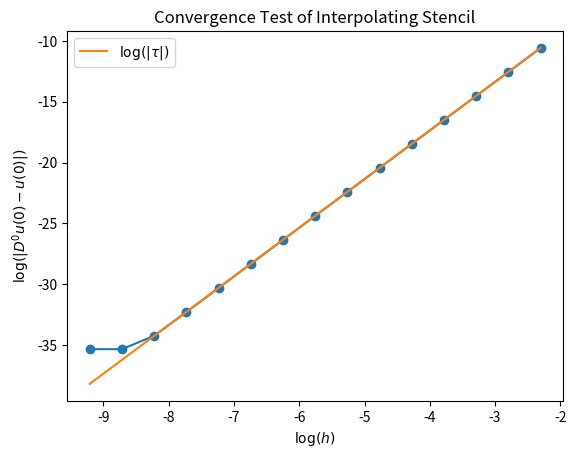

Reproduce this figure in Python.
import numpy as np
import matplotlib.pyplot as plt

def u(x):
    return np.exp(np.cos(x))

def u_approx(h):
    return (-1/8) * u(-3*h/2) + (6/8) * u(-h/2) + (3/8) * u(h/2)

h_list = np.logspace(-4,-1,15)

e_list = u_approx(h_list) - u(0)

plt.figure()
plt.plot(np.log(h_list),np.log(np.abs(e_list)),"-o")
plt.plot(np.log(h_list), 4 * np.log(h_list) + np.log(3*4*np.exp(1)/128), label = r"$\log(|\tau|)$")
plt.xlabel(r"$\log(h)$")
plt.ylabel(r"$\log(|D^0u(0) - u(0)|)$")
plt.title("Convergence Test of Interpolating Stencil")
plt.legend()
plt.show()